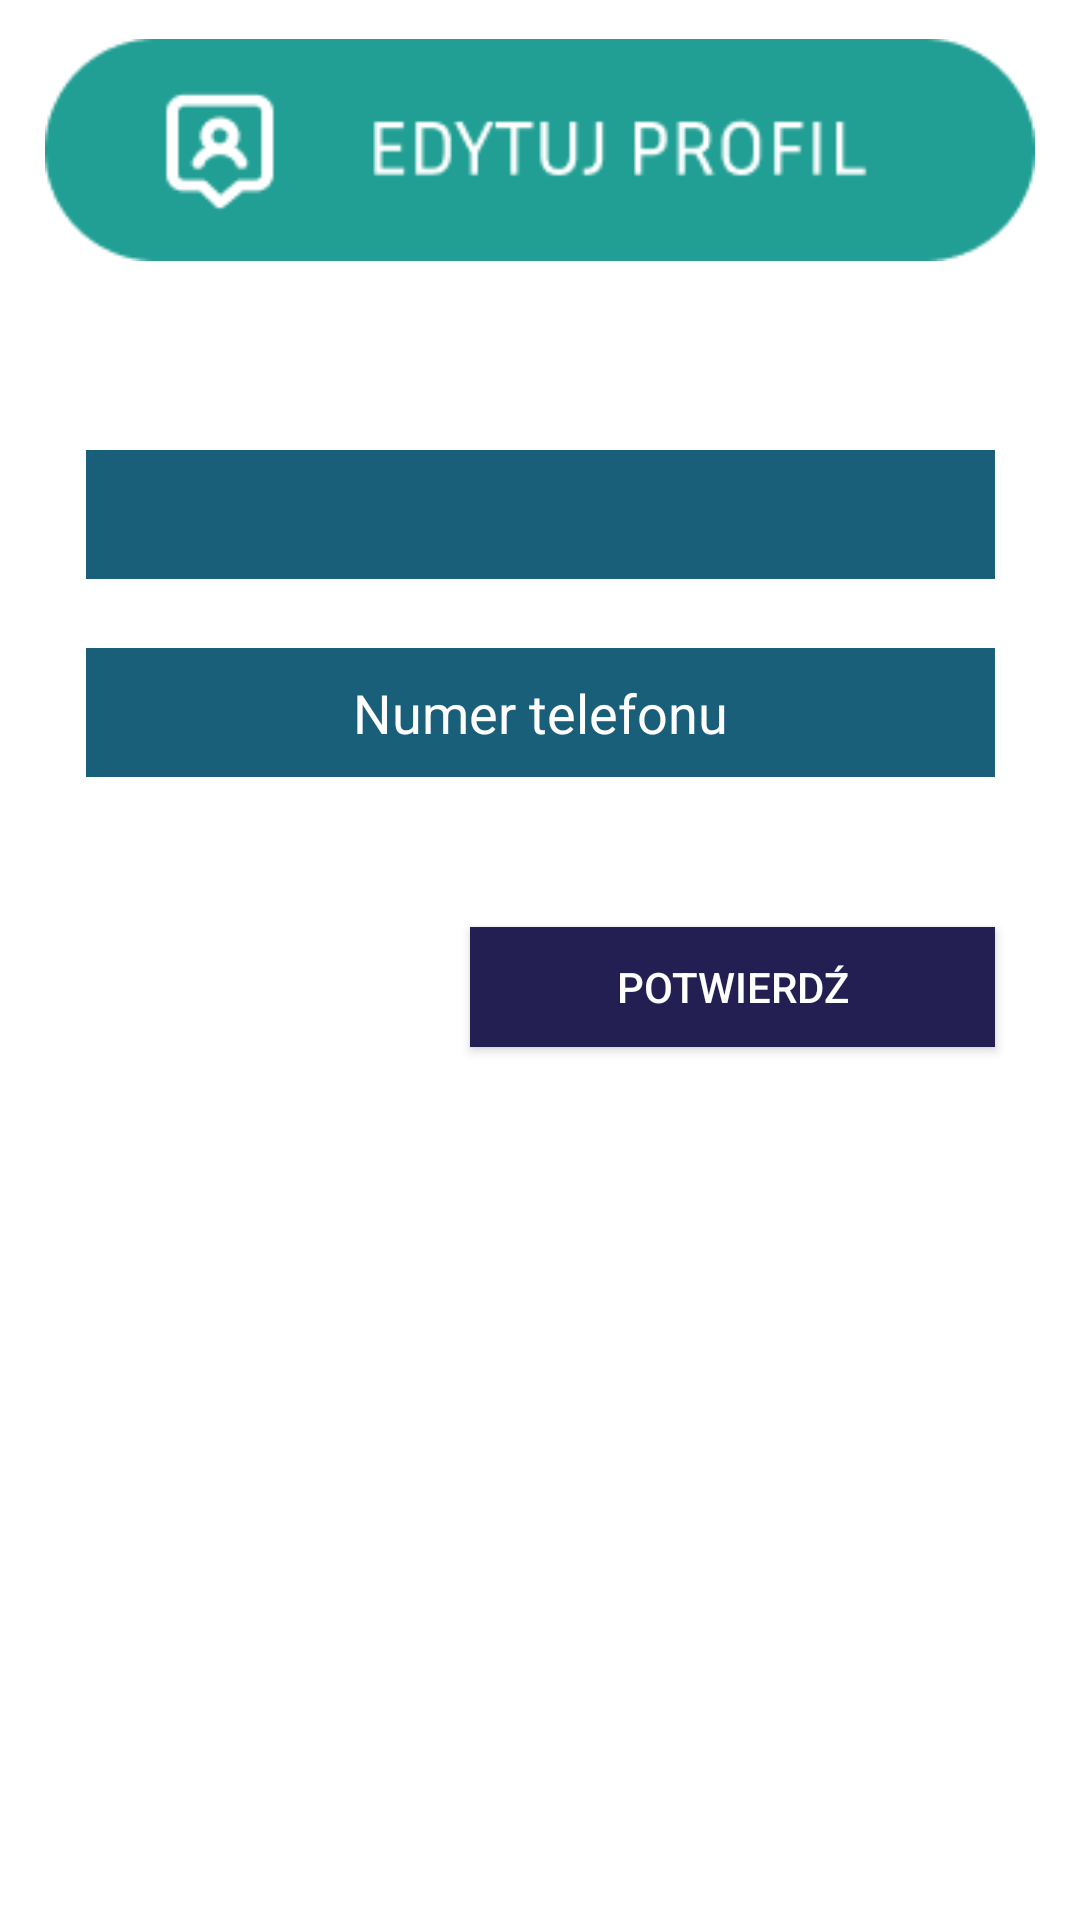

This screen was rendered from an Android layout file. Write that file and the resources it references.
<!-- AndroidManifest.xml: application theme Theme.Barter -->
<!-- res/layout/activity_editprofile.xml -->
<?xml version="1.0" encoding="utf-8"?>
<androidx.constraintlayout.widget.ConstraintLayout xmlns:android="http://schemas.android.com/apk/res/android"
    xmlns:app="http://schemas.android.com/apk/res-auto"
    xmlns:tools="http://schemas.android.com/tools"
    android:layout_width="match_parent"
    android:layout_height="match_parent"
    android:background="#ffffff"
    tools:context="org.studia.barterapplication.activities.EditProfile">

    <ImageView
        android:id="@+id/otherUsersProfileTextView2"
        android:layout_width="330dp"
        android:layout_height="80dp"
        android:layout_marginTop="10dp"
        android:src="@drawable/edit_profile"
        app:layout_constraintEnd_toEndOf="parent"
        app:layout_constraintStart_toStartOf="parent"
        app:layout_constraintTop_toTopOf="parent" />

    <TextView
        android:id="@+id/username"
        android:layout_width="303dp"
        android:layout_height="43dp"
        android:layout_marginTop="150dp"
        android:autofillHints="username"
        android:background="@color/textBackground"
        android:ems="10"
        android:gravity="center"
        android:textColor="#FFFFFF"
        android:textColorHint="@color/white"
        android:textSize="18sp"
        app:layout_constraintEnd_toEndOf="parent"
        app:layout_constraintStart_toStartOf="parent"
        app:layout_constraintTop_toTopOf="parent" />

    <EditText
        android:id="@+id/telephone"
        android:layout_width="303dp"
        android:layout_height="43dp"
        android:layout_marginTop="23dp"
        android:autofillHints="phone number"
        android:background="@color/textBackground"
        android:ems="10"
        android:gravity="center"
        android:hint="@string/phone_number"
        android:inputType="phone"
        android:textColor="#FFFFFF"
        android:textColorHint="@color/white"
        app:layout_constraintEnd_toEndOf="parent"
        app:layout_constraintStart_toStartOf="parent"
        app:layout_constraintTop_toBottomOf="@+id/username"
        tools:ignore="TextFields" />




    <Button
        android:id="@+id/confirmButton"
        android:layout_width="175dp"
        android:layout_height="40dp"
        android:layout_marginTop="50dp"
        android:background="@color/blue_button"
        android:text="@string/confirm"
        android:textColor="@color/white"
        app:layout_constraintEnd_toEndOf="@+id/telephone"
        app:layout_constraintTop_toBottomOf="@+id/telephone" />


</androidx.constraintlayout.widget.ConstraintLayout>
<!-- resources referenced by this layout -->
<resources>
  <color name="blue_button">#231F52</color>
  <color name="textBackground">#1A5F7A</color>
  <color name="white">#FFFFFFFF</color>
  <!-- drawable edit_profile: png bitmap (drawable-v24, 3725 bytes) -->
  <string name="confirm">POTWIERDŹ</string>
  <string name="phone_number">Numer telefonu</string>
  <style name="Theme.Barter" parent="Theme.AppCompat.Light.DarkActionBar">
          
          <item name="colorPrimary">@color/actionBarColor</item>
          <item name="colorPrimaryVariant">@color/actionBarColor</item>
          <item name="colorOnPrimary">@color/white</item>
          
          <item name="colorSecondary">@color/teal_200</item>
          <item name="colorSecondaryVariant">@color/teal_700</item>
          <item name="colorOnSecondary">@color/black</item>
          
          <item name="android:statusBarColor" tools:targetApi="l">?attr/colorPrimaryVariant</item>
          
      </style>
  <color name="actionBarColor">#7CD1B8</color>
  <color name="teal_200">#FF03DAC5</color>
  <color name="teal_700">#FF018786</color>
  <color name="black">#FF000000</color>
</resources>
